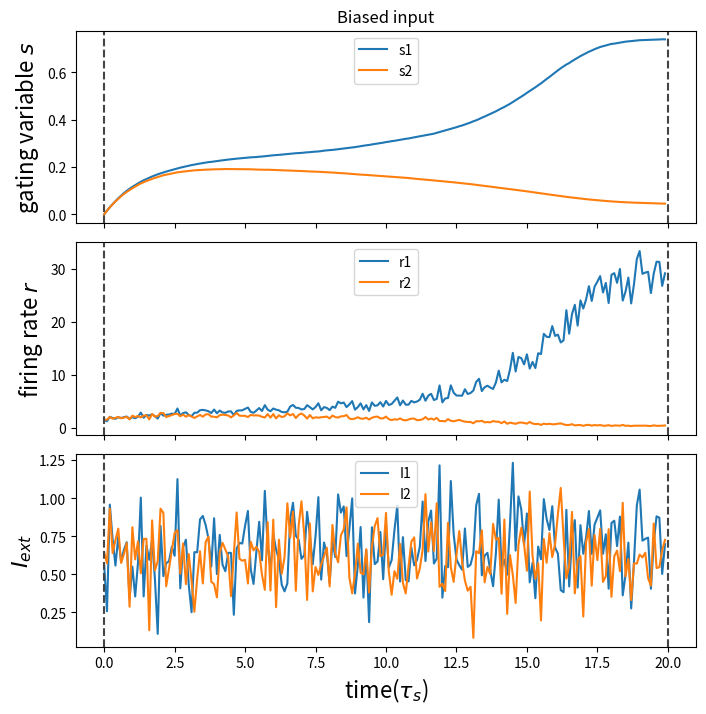
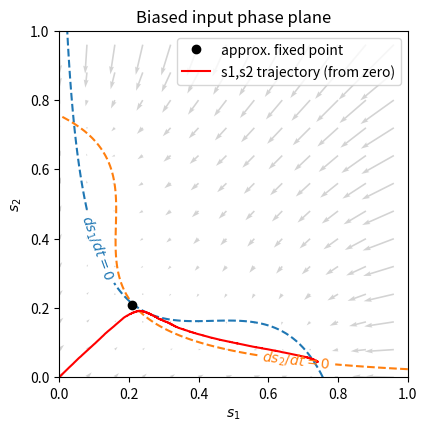
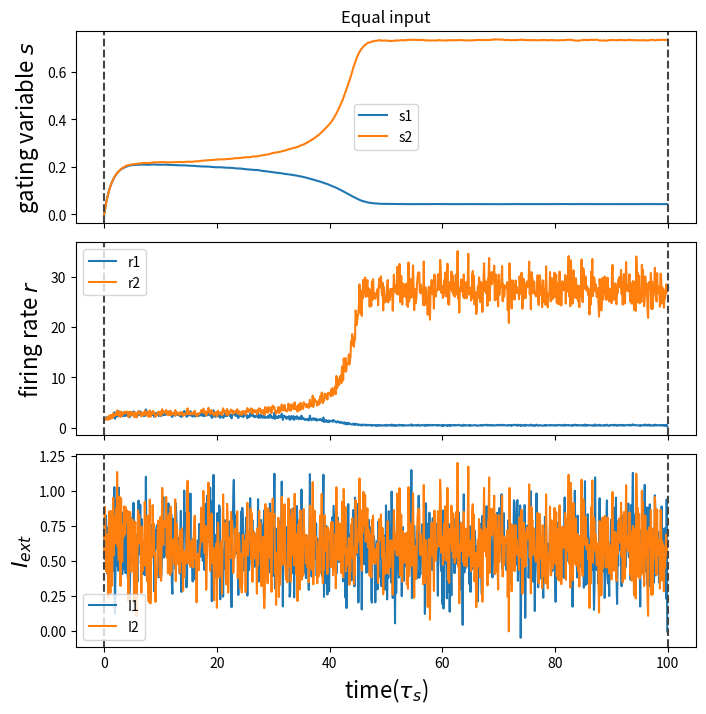
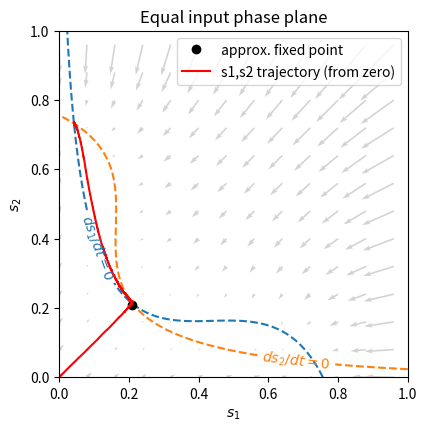

Python code for these plots, in order:
import matplotlib.pyplot as plt
import numpy as np

JE = 7.0
JM = 3.0


def section_input(values, durations, dt=0.1, return_length=False):
    inputs = []
    for value, duration in zip(values, durations):
        steps = int(duration / dt)
        value = np.asarray(value, dtype=float)
        if value.ndim == 0:
            value = np.asarray([value, value], dtype=float)
        inputs.append(np.repeat(value.reshape(1, -1), steps, axis=0))
    inputs = np.concatenate(inputs, axis=0)
    return (inputs, len(inputs) * dt) if return_length else inputs


class DecisionMakingModel:
    def __init__(
        self, size, In=0.6, gamma=0.1, theta=5.0, alpha=1.5, beta=3.0, tau_s=100.0
    ):
        self.num = int(size)

        # 初始化参数
        self.In = In
        self.gamma = gamma
        self.theta = theta
        self.alpha = alpha
        self.beta = beta
        self.tau_s = tau_s

        # 初始化变量
        self.s1 = np.zeros(self.num)
        self.s2 = np.zeros(self.num)
        self.r1 = np.zeros(self.num)
        self.r2 = np.zeros(self.num)
        self.I10 = np.zeros(self.num)
        self.I20 = np.zeros(self.num)
        self.I1 = np.zeros(self.num)
        self.I2 = np.zeros(self.num)

        # 噪声输入
        self.I1_noise = 0
        self.I2_noise = 0

    def _exprel(self, x):
        x = np.asarray(x)
        out = np.empty_like(x, dtype=float)
        small = np.abs(x) < 1e-8
        out[small] = 1.0 + x[small] / 2.0
        out[~small] = np.expm1(np.clip(x[~small], None, 50.0)) / x[~small]
        return out

    def _sigmoid(self, x):
        return np.where(x >= 0, 1.0 / (1.0 + np.exp(-x)), np.exp(x) / (1.0 + np.exp(x)))

    def _activation(self, x):
        return self.beta / self.gamma * np.logaddexp(0.0, (x - self.theta) / self.alpha)

    def _input_current(self, s_self, s_other, I_ext):
        return JE * s_self - JM * s_other + I_ext

    def _ds_linear(self, s_self, s_other, I_ext):
        x = self._input_current(s_self, s_other, I_ext)
        r = self._activation(x)
        dr_ds = (
            self.beta
            / self.gamma
            * self._sigmoid((x - self.theta) / self.alpha)
            * JE
            / self.alpha
        )
        return (-1.0 + self.gamma * (-r + (1.0 - s_self) * dr_ds)) / self.tau_s

    def ds1(self, s1, s2, I10=0.6):
        I1 = I10 + self.I1_noise
        x1 = self._input_current(s1, s2, I1)
        r1 = self._activation(x1)
        return (-s1 + (1.0 - s1) * self.gamma * r1) / self.tau_s

    def ds2(self, s2, s1, I20=0.6):
        I2 = I20 + self.I2_noise
        x2 = self._input_current(s2, s1, I2)
        r2 = self._activation(x2)
        return (-s2 + (1.0 - s2) * self.gamma * r2) / self.tau_s

    def update(self, I10, I20, dt):
        self.I10[:] = I10
        self.I20[:] = I20

        # 更新噪声（每次迭代都重新计算 I1, I2 中的噪声）
        self.I1_noise = self.In * np.random.randn(self.num) * np.sqrt(dt)
        self.I2_noise = self.In * np.random.randn(self.num) * np.sqrt(dt)

        # 更新 s1、s2
        ds1 = self.ds1(self.s1, self.s2, I10=self.I10)
        ds2 = self.ds2(self.s2, self.s1, I20=self.I20)
        s1_linear = self._ds_linear(self.s1, self.s2, self.I10 + self.I1_noise)
        s2_linear = self._ds_linear(self.s2, self.s1, self.I20 + self.I2_noise)
        self.s1 = self.s1 + dt * self._exprel(dt * s1_linear) * ds1
        self.s2 = self.s2 + dt * self._exprel(dt * s2_linear) * ds2

        # 用更新后的 s1、s2 计算 r1、r2
        I1 = self.I10 + self.I1_noise
        x1 = self._input_current(self.s1, self.s2, I1)
        self.r1 = self._activation(x1)
        self.I1 = I1

        I2 = self.I20 + self.I2_noise
        x2 = self._input_current(self.s2, self.s1, I2)
        self.r2 = self._activation(x2)
        self.I2 = I2

        # 重置外部输入
        self.I10[:] = 0.0
        self.I20[:] = 0.0

    def run(self, inputs, dt):
        inputs = np.asarray(inputs, dtype=float)
        ts = np.arange(inputs.shape[0]) * dt
        records = {
            key: np.zeros((inputs.shape[0], self.num))
            for key in ["s1", "s2", "r1", "r2", "I1", "I2"]
        }
        for i in range(inputs.shape[0]):
            self.update(inputs[i, 0], inputs[i, 1], dt)
            records["s1"][i] = self.s1
            records["s2"][i] = self.s2
            records["r1"][i] = self.r1
            records["r2"][i] = self.r2
            records["I1"][i] = self.I1
            records["I2"][i] = self.I2
        return ts, records


def plot_decision_traces(ts, mon, dmnet, pre_stimulus_period, stimulus_period, title=None):
    # 以 tau_s 为时间尺度，等间隔地从 runner 保存的变量中取值
    indur = int(dmnet.tau_s)
    n_steps = ts.shape[0]
    sampled = slice(0, n_steps - 1, indur)

    x_ts = ts[sampled] / indur
    y_s1 = mon["s1"][sampled]
    y_s2 = mon["s2"][sampled]
    y_r1 = mon["r1"][sampled]
    y_r2 = mon["r2"][sampled]
    y_I1 = mon["I1"][sampled]
    y_I2 = mon["I2"][sampled]

    # 可视化
    fig, gs = plt.subplots(3, 1, figsize=(8, 8), sharex="all")
    if title:
        gs[0].set_title(title)
    gs[0].plot(x_ts, y_s1, label="s1")
    gs[0].plot(x_ts, y_s2, label="s2")
    gs[0].axvline(
        pre_stimulus_period / indur, 0.0, 1.0, linestyle="dashed", color="#444444"
    )
    gs[0].axvline(
        (pre_stimulus_period + stimulus_period) / indur,
        0.0,
        1.0,
        linestyle="dashed",
        color="#444444",
    )
    gs[0].set_ylabel(r"gating variable $s$", fontsize=16)
    gs[0].legend()

    gs[1].plot(x_ts, y_r1, label="r1")
    gs[1].plot(x_ts, y_r2, label="r2")
    gs[1].axvline(
        pre_stimulus_period / indur, 0.0, 1.0, linestyle="dashed", color="#444444"
    )
    gs[1].axvline(
        (pre_stimulus_period + stimulus_period) / indur,
        0.0,
        1.0,
        linestyle="dashed",
        color="#444444",
    )
    gs[1].set_ylabel(r"firing rate $r$", fontsize=16)
    gs[1].legend()

    gs[2].plot(x_ts, y_I1, label="I1")
    gs[2].plot(x_ts, y_I2, label="I2")
    gs[2].axvline(
        pre_stimulus_period / indur, 0.0, 1.0, linestyle="dashed", color="#444444"
    )
    gs[2].axvline(
        (pre_stimulus_period + stimulus_period) / indur,
        0.0,
        1.0,
        linestyle="dashed",
        color="#444444",
    )
    gs[2].set_xlabel("time(" r"$\tau_s$)", fontsize=16)
    gs[2].set_ylabel(r"$I_{ext}$", fontsize=16)
    gs[2].legend()

    plt.subplots_adjust(hspace=0.1)
    plt.show()


def plot_phase_plane(mon, I0=0.6, title=None):
    ## DM model 的动力学分析
    # I1 = I2 的平均输入强度，修改其值以观察相平面图的变化
    model = DecisionMakingModel(1, In=0.0)
    s1_grid, s2_grid = np.meshgrid(np.linspace(0, 1, 101), np.linspace(0, 1, 101))
    model.I1_noise = 0.0
    model.I2_noise = 0.0
    ds1 = model.ds1(s1_grid, s2_grid, I10=I0)
    ds2 = model.ds2(s2_grid, s1_grid, I20=I0)

    ## 画出相图
    plt.figure(figsize=(4.5, 4.5))
    if title:
        plt.title(title)
    # 画出向量场
    skip = 8
    plt.quiver(
        s1_grid[::skip, ::skip],
        s2_grid[::skip, ::skip],
        ds1[::skip, ::skip],
        ds2[::skip, ::skip],
        color="lightgrey",
    )
    # 画出零增长等值线
    s1_nullcline = plt.contour(
        s1_grid, s2_grid, ds1, levels=[0.0], colors="tab:blue", linestyles="--"
    )
    s2_nullcline = plt.contour(
        s1_grid, s2_grid, ds2, levels=[0.0], colors="tab:orange", linestyles="--"
    )
    plt.clabel(s1_nullcline, fmt=r"$ds_1/dt=0$", inline=True)
    plt.clabel(s2_nullcline, fmt=r"$ds_2/dt=0$", inline=True)
    # 画出奇点
    speed = np.sqrt(ds1**2 + ds2**2)
    fixed_idx = np.unravel_index(np.argmin(speed), speed.shape)
    plt.plot(s1_grid[fixed_idx], s2_grid[fixed_idx], "ko", label="approx. fixed point")

    # 画出 s1, s2 的运动轨迹
    plt.plot(mon["s1"], mon["s2"], color="red", label="s1,s2 trajectory (from zero)")
    plt.xlabel(r"$s_1$")
    plt.ylabel(r"$s_2$")
    plt.legend()
    plt.show()


def run_decision_experiment(
    name,
    current_values,
    pre_stimulus_period,
    stimulus_period,
    simulation_dt=0.1,
    model_in=0.6,
    phase_i0=0.6,
):
    # 生成模型
    dmnet = DecisionMakingModel(1, In=model_in)

    # 定义电流随时间的变化
    inputs, total_period = section_input(
        values=[0, current_values],  # I10, I20 的取值
        durations=[pre_stimulus_period, stimulus_period],
        return_length=True,
        dt=simulation_dt,
    )

    # 运行数值模拟
    ts, mon = dmnet.run(inputs, simulation_dt)

    # 可视化
    plot_decision_traces(
        ts,
        mon,
        dmnet,
        pre_stimulus_period,
        stimulus_period,
        title=name,
    )
    plot_phase_plane(mon, I0=phase_i0, title=f"{name} phase plane")
    return ts, mon, dmnet, total_period


def main():
    experiments = [
        {
            "name": "Biased input",
            "pre_stimulus_period": 0.0,
            "stimulus_period": 2000.0,
            "current_values": [0.66, 0.6],
        },
        {
            "name": "Equal input",
            "pre_stimulus_period": 0.0,
            "stimulus_period": 10000.0,
            "current_values": [0.6, 0.6],
        },
    ]

    simulation_dt = 0.1
    for experiment in experiments:
        run_decision_experiment(
            name=experiment["name"],
            current_values=experiment["current_values"],
            pre_stimulus_period=experiment["pre_stimulus_period"],
            stimulus_period=experiment["stimulus_period"],
            simulation_dt=simulation_dt,
        )


if __name__ == "__main__":
    main()
